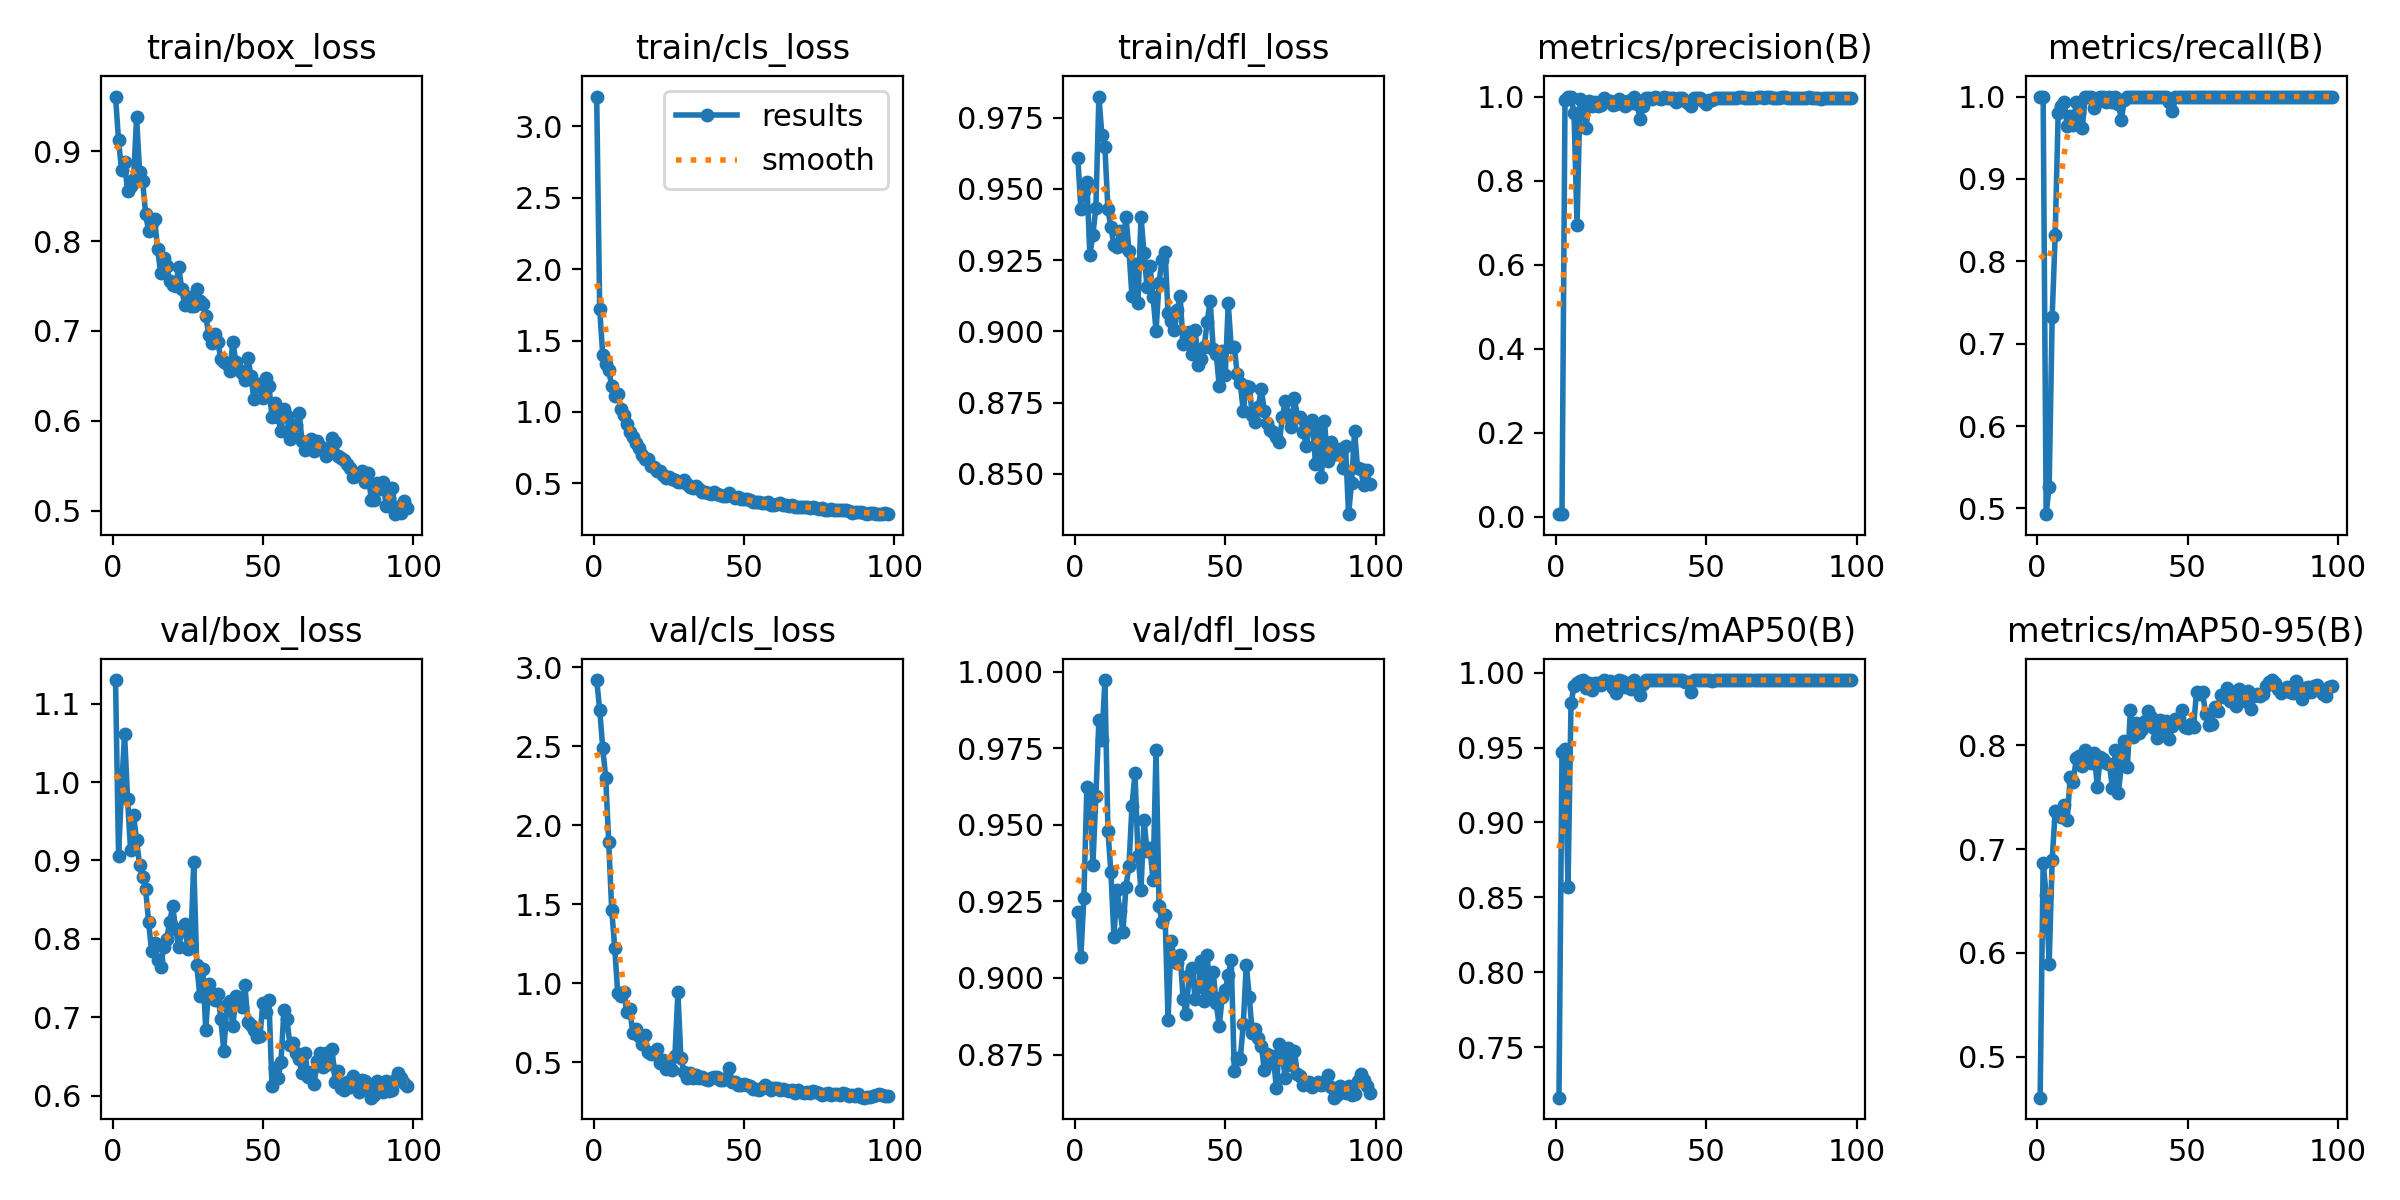

The data file committed next to this chart (first rows):
epoch, time, train/box_loss, train/cls_loss, train/dfl_loss, metrics/precision(B), metrics/recall(B), metrics/mAP50(B), metrics/mAP50-95(B), val/box_loss, val/cls_loss, val/dfl_loss, lr/pg0, lr/pg1, lr/pg2
1, 1.908, 0.961, 3.206, 0.9609, 0.00654, 1, 0.7164, 0.4608, 1.13, 2.92, 0.9215, 0.00025, 0.00025, 0.00025
2, 3.799, 0.9121, 1.723, 0.9428, 0.00657, 1, 0.9467, 0.6869, 0.9061, 2.734, 0.9067, 0.0005117, 0.0005117, 0.0005117
3, 5.637, 0.8794, 1.401, 0.9492, 0.9923, 0.4931, 0.9488, 0.656, 0.9914, 2.493, 0.926, 0.000768, 0.000768, 0.000768
4, 7.444, 0.8881, 1.336, 0.9525, 1, 0.5266, 0.8568, 0.5894, 1.061, 2.302, 0.9624, 0.001019, 0.001019, 0.001019
5, 9.231, 0.8555, 1.292, 0.9269, 1, 0.7328, 0.9794, 0.6897, 0.9788, 1.893, 0.9615, 0.001265, 0.001265, 0.001265
6, 11.03, 0.8618, 1.182, 0.9338, 0.9603, 0.8316, 0.9909, 0.7367, 0.9128, 1.466, 0.9368, 0.001505, 0.001505, 0.001505
7, 13.22, 0.8695, 1.112, 0.9434, 0.6947, 0.9804, 0.9929, 0.7331, 0.9574, 1.225, 0.9594, 0.001568, 0.001568, 0.001568
8, 14.97, 0.9378, 1.127, 0.9824, 0.9939, 0.9881, 0.9943, 0.7308, 0.926, 0.9359, 0.9841, 0.001551, 0.001551, 0.001551
9, 16.72, 0.8771, 1.02, 0.9689, 0.9836, 0.993, 0.9947, 0.7426, 0.8936, 0.9227, 0.9778, 0.001535, 0.001535, 0.001535
10, 18.49, 0.867, 0.9801, 0.9646, 0.9256, 0.9647, 0.99, 0.7276, 0.8787, 0.9424, 0.9973, 0.001518, 0.001518, 0.001518
11, 20.23, 0.8307, 0.9177, 0.9428, 0.9894, 0.9769, 0.9932, 0.7697, 0.8639, 0.819, 0.948, 0.001502, 0.001502, 0.001502
12, 21.96, 0.8108, 0.8597, 0.9366, 0.9768, 0.9658, 0.9885, 0.7649, 0.8208, 0.839, 0.9344, 0.001485, 0.001485, 0.001485
13, 23.74, 0.8201, 0.822, 0.9302, 0.9874, 0.993, 0.9933, 0.7872, 0.7839, 0.6859, 0.9135, 0.001469, 0.001469, 0.001469
14, 25.51, 0.8249, 0.7861, 0.9296, 0.9779, 0.9797, 0.9929, 0.7895, 0.795, 0.708, 0.9288, 0.001452, 0.001452, 0.001452
15, 27.43, 0.7907, 0.7493, 0.9351, 0.9798, 0.9619, 0.9915, 0.7794, 0.7734, 0.6677, 0.922, 0.001436, 0.001436, 0.001436
16, 29.17, 0.7648, 0.6973, 0.9301, 0.9975, 1, 0.995, 0.7954, 0.7635, 0.6182, 0.9151, 0.001419, 0.001419, 0.001419
17, 30.96, 0.7811, 0.6693, 0.9402, 0.9895, 1, 0.994, 0.7911, 0.7896, 0.6748, 0.9298, 0.001403, 0.001403, 0.001403
18, 32.81, 0.7719, 0.6698, 0.9283, 0.9892, 1, 0.9947, 0.7828, 0.7998, 0.5667, 0.9366, 0.001386, 0.001386, 0.001386
19, 34.59, 0.7556, 0.625, 0.9124, 0.9788, 0.9859, 0.9896, 0.7921, 0.8215, 0.5507, 0.9562, 0.00137, 0.00137, 0.00137
20, 36.35, 0.7516, 0.613, 0.9236, 0.9823, 0.993, 0.9863, 0.76, 0.8412, 0.5557, 0.9668, 0.001353, 0.001353, 0.001353
21, 38.11, 0.7499, 0.586, 0.9099, 0.995, 1, 0.995, 0.7889, 0.8125, 0.5821, 0.94, 0.001337, 0.001337, 0.001337
22, 39.85, 0.7712, 0.5876, 0.9402, 0.9882, 1, 0.9947, 0.7871, 0.7896, 0.4929, 0.9288, 0.00132, 0.00132, 0.00132
23, 41.57, 0.747, 0.5598, 0.9276, 0.9775, 0.993, 0.9903, 0.7827, 0.8095, 0.5159, 0.9516, 0.001304, 0.001304, 0.001304
24, 43.39, 0.7287, 0.5411, 0.9155, 0.989, 0.9993, 0.9928, 0.7821, 0.8193, 0.4591, 0.9415, 0.001287, 0.001287, 0.001287
25, 45.12, 0.7383, 0.5438, 0.9228, 0.9853, 0.993, 0.989, 0.7591, 0.787, 0.4781, 0.9423, 0.001271, 0.001271, 0.001271
26, 46.85, 0.7276, 0.5304, 0.9122, 0.9978, 1, 0.995, 0.7949, 0.7917, 0.4507, 0.9318, 0.001254, 0.001254, 0.001254
27, 48.56, 0.7278, 0.5278, 0.9002, 0.9812, 0.9911, 0.9883, 0.7538, 0.8974, 0.5394, 0.9745, 0.001238, 0.001238, 0.001238
28, 50.28, 0.7471, 0.51, 0.9171, 0.9462, 0.9718, 0.985, 0.7807, 0.7664, 0.9429, 0.9236, 0.001221, 0.001221, 0.001221
29, 51.99, 0.7332, 0.5124, 0.9252, 0.9765, 0.9957, 0.9924, 0.8041, 0.7276, 0.5257, 0.9183, 0.001205, 0.001205, 0.001205
30, 53.71, 0.7301, 0.5214, 0.9278, 0.9967, 1, 0.995, 0.7791, 0.7616, 0.4417, 0.9204, 0.001188, 0.001188, 0.001188
31, 55.41, 0.7163, 0.4963, 0.9064, 0.9976, 1, 0.995, 0.8333, 0.6833, 0.4024, 0.8862, 0.001172, 0.001172, 0.001172
32, 57.13, 0.6958, 0.4767, 0.9036, 0.9949, 1, 0.995, 0.8075, 0.7423, 0.4299, 0.9122, 0.001155, 0.001155, 0.001155
33, 58.95, 0.6867, 0.4703, 0.9006, 0.9978, 1, 0.995, 0.8209, 0.7308, 0.4002, 0.9066, 0.001139, 0.001139, 0.001139
34, 60.67, 0.696, 0.4811, 0.9074, 0.9965, 1, 0.995, 0.8117, 0.7217, 0.4218, 0.9048, 0.001122, 0.001122, 0.001122
35, 62.39, 0.6879, 0.4627, 0.9126, 0.9951, 0.9993, 0.995, 0.8156, 0.73, 0.4004, 0.9076, 0.001106, 0.001106, 0.001106
36, 64.11, 0.6688, 0.4421, 0.8954, 0.9987, 1, 0.995, 0.8232, 0.6975, 0.4093, 0.8931, 0.001089, 0.001089, 0.001089
37, 65.89, 0.6652, 0.4436, 0.8977, 0.9968, 1, 0.995, 0.8324, 0.6566, 0.395, 0.8883, 0.001073, 0.001073, 0.001073
38, 67.6, 0.6635, 0.4368, 0.8997, 0.997, 1, 0.995, 0.8267, 0.7156, 0.3855, 0.901, 0.001056, 0.001056, 0.001056
39, 69.34, 0.655, 0.4258, 0.8922, 0.9968, 1, 0.995, 0.8167, 0.721, 0.4003, 0.9032, 0.00104, 0.00104, 0.00104
40, 71.07, 0.6878, 0.4414, 0.9007, 0.9864, 1, 0.9949, 0.8068, 0.6883, 0.4081, 0.8931, 0.001023, 0.001023, 0.001023
41, 72.78, 0.6658, 0.4249, 0.8882, 0.9963, 1, 0.995, 0.8245, 0.7265, 0.4041, 0.897, 0.001007, 0.001007, 0.001007
42, 74.59, 0.6569, 0.4221, 0.8902, 0.9977, 1, 0.995, 0.8165, 0.7222, 0.3909, 0.9055, 0.0009904, 0.0009904, 0.0009904
43, 76.29, 0.6528, 0.415, 0.8945, 0.9898, 0.9991, 0.994, 0.8234, 0.7124, 0.386, 0.8925, 0.0009739, 0.0009739, 0.0009739
44, 78.01, 0.6459, 0.4119, 0.9034, 0.985, 0.993, 0.9937, 0.806, 0.7408, 0.4024, 0.9075, 0.0009574, 0.0009574, 0.0009574
45, 79.74, 0.6704, 0.4317, 0.9108, 0.9777, 0.9819, 0.987, 0.8183, 0.6942, 0.4651, 0.8942, 0.0009409, 0.0009409, 0.0009409
46, 81.46, 0.65, 0.4113, 0.8939, 0.9973, 0.999, 0.995, 0.8248, 0.6904, 0.376, 0.9021, 0.0009244, 0.0009244, 0.0009244
47, 83.21, 0.6242, 0.3951, 0.892, 0.9966, 1, 0.995, 0.8261, 0.6834, 0.3753, 0.8918, 0.0009078, 0.0009078, 0.0009078
48, 84.96, 0.6382, 0.4023, 0.881, 0.9964, 0.9991, 0.995, 0.8339, 0.6742, 0.3588, 0.8843, 0.0008913, 0.0008913, 0.0008913
49, 86.7, 0.6414, 0.3908, 0.8933, 0.9893, 0.9993, 0.9949, 0.8175, 0.6754, 0.3572, 0.8937, 0.0008748, 0.0008748, 0.0008748
50, 88.48, 0.625, 0.3923, 0.8845, 0.9828, 1, 0.9948, 0.8161, 0.718, 0.3597, 0.896, 0.0008583, 0.0008583, 0.0008583
51, 90.37, 0.6474, 0.3911, 0.9098, 0.9907, 1, 0.9949, 0.8203, 0.7071, 0.357, 0.9009, 0.0008418, 0.0008418, 0.0008418
52, 92.13, 0.6386, 0.3833, 0.8944, 0.991, 0.9995, 0.9945, 0.8177, 0.7221, 0.3527, 0.906, 0.0008253, 0.0008253, 0.0008253
53, 93.86, 0.6044, 0.3718, 0.8947, 0.9975, 1, 0.995, 0.8515, 0.6119, 0.3313, 0.8698, 0.0008088, 0.0008088, 0.0008088
54, 95.6, 0.6192, 0.3707, 0.885, 0.9967, 1, 0.995, 0.849, 0.6345, 0.3322, 0.8738, 0.0007923, 0.0007923, 0.0007923
55, 97.34, 0.6046, 0.3687, 0.8819, 0.997, 1, 0.995, 0.8507, 0.6222, 0.3267, 0.8736, 0.0007758, 0.0007758, 0.0007758
56, 99.07, 0.5885, 0.3642, 0.872, 0.9974, 1, 0.995, 0.8302, 0.6433, 0.3362, 0.8848, 0.0007593, 0.0007593, 0.0007593
57, 100.8, 0.6132, 0.3669, 0.8807, 0.9976, 1, 0.995, 0.819, 0.7096, 0.3545, 0.9044, 0.0007428, 0.0007428, 0.0007428
58, 102.5, 0.6051, 0.3687, 0.8805, 0.9966, 1, 0.995, 0.8204, 0.6971, 0.3426, 0.8937, 0.0007263, 0.0007263, 0.0007263
59, 104.3, 0.5792, 0.3495, 0.8707, 0.997, 1, 0.995, 0.8367, 0.6643, 0.3278, 0.882, 0.0007098, 0.0007098, 0.0007098
60, 106.2, 0.5822, 0.3498, 0.8681, 0.9969, 1, 0.995, 0.8326, 0.6671, 0.3363, 0.8833, 0.0006933, 0.0006933, 0.0006933
... 38 more rows
